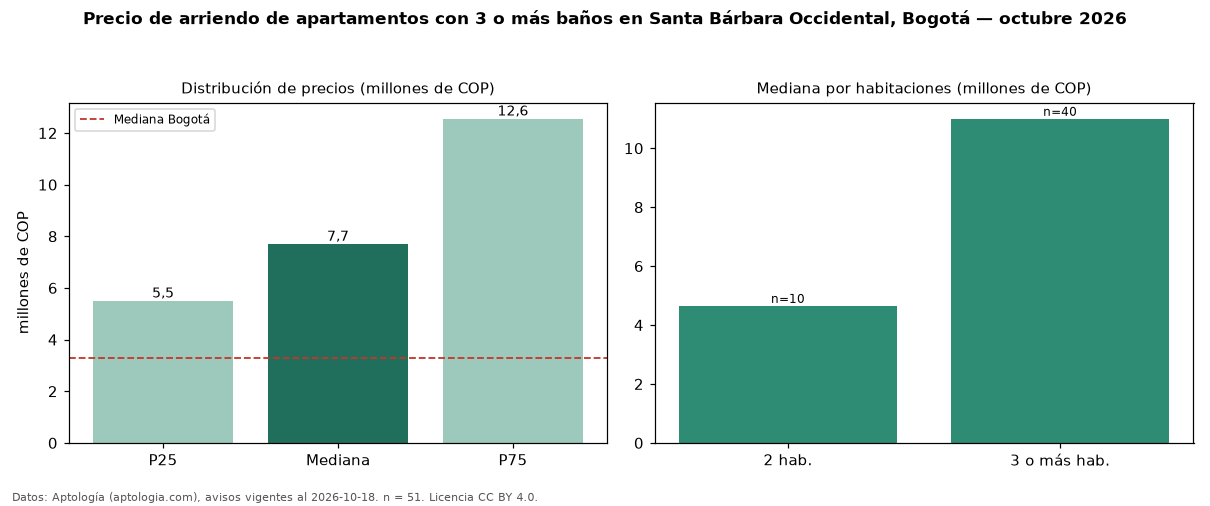

Values plotted in this chart, from the file beside it:
seccion, metrica, valor, moneda, n
filtro, ban3, con 3 o más baños, , 51
precio, p25, 5500000, COP, 51
precio, mediana, 7700000, COP, 51
precio, p75, 12550000, COP, 51
precio, minimo, 3688000, COP, 51
precio, maximo, 20000000, COP, 51
m2, mediana_precio_m2, 43235, COP, 51
m2, area_mediana_m2, 160.0, m2, 51
admin, mediana_admin_mes, 1501000, COP, 33
banos, mediana_banos, 3.0, , 
parqueadero, pct_con_parqueadero, 100.0, %, 51
estrato, estrato_mas_frecuente, 6, , 51
habitaciones, 2, 4650000, COP, 10
habitaciones, 3+, 11000000, COP, 40
ciudad, mediana_ciudad_referencia, 3300000, COP, 
ciudad, mediana_m2_ciudad, 48246, COP, 
fuente, fecha_datos, 2026-10-18, , 
fuente, atribucion, https://www.aptologia.com/arriendo/bogot…, , 
fuente, licencia, CC BY 4.0, , 
